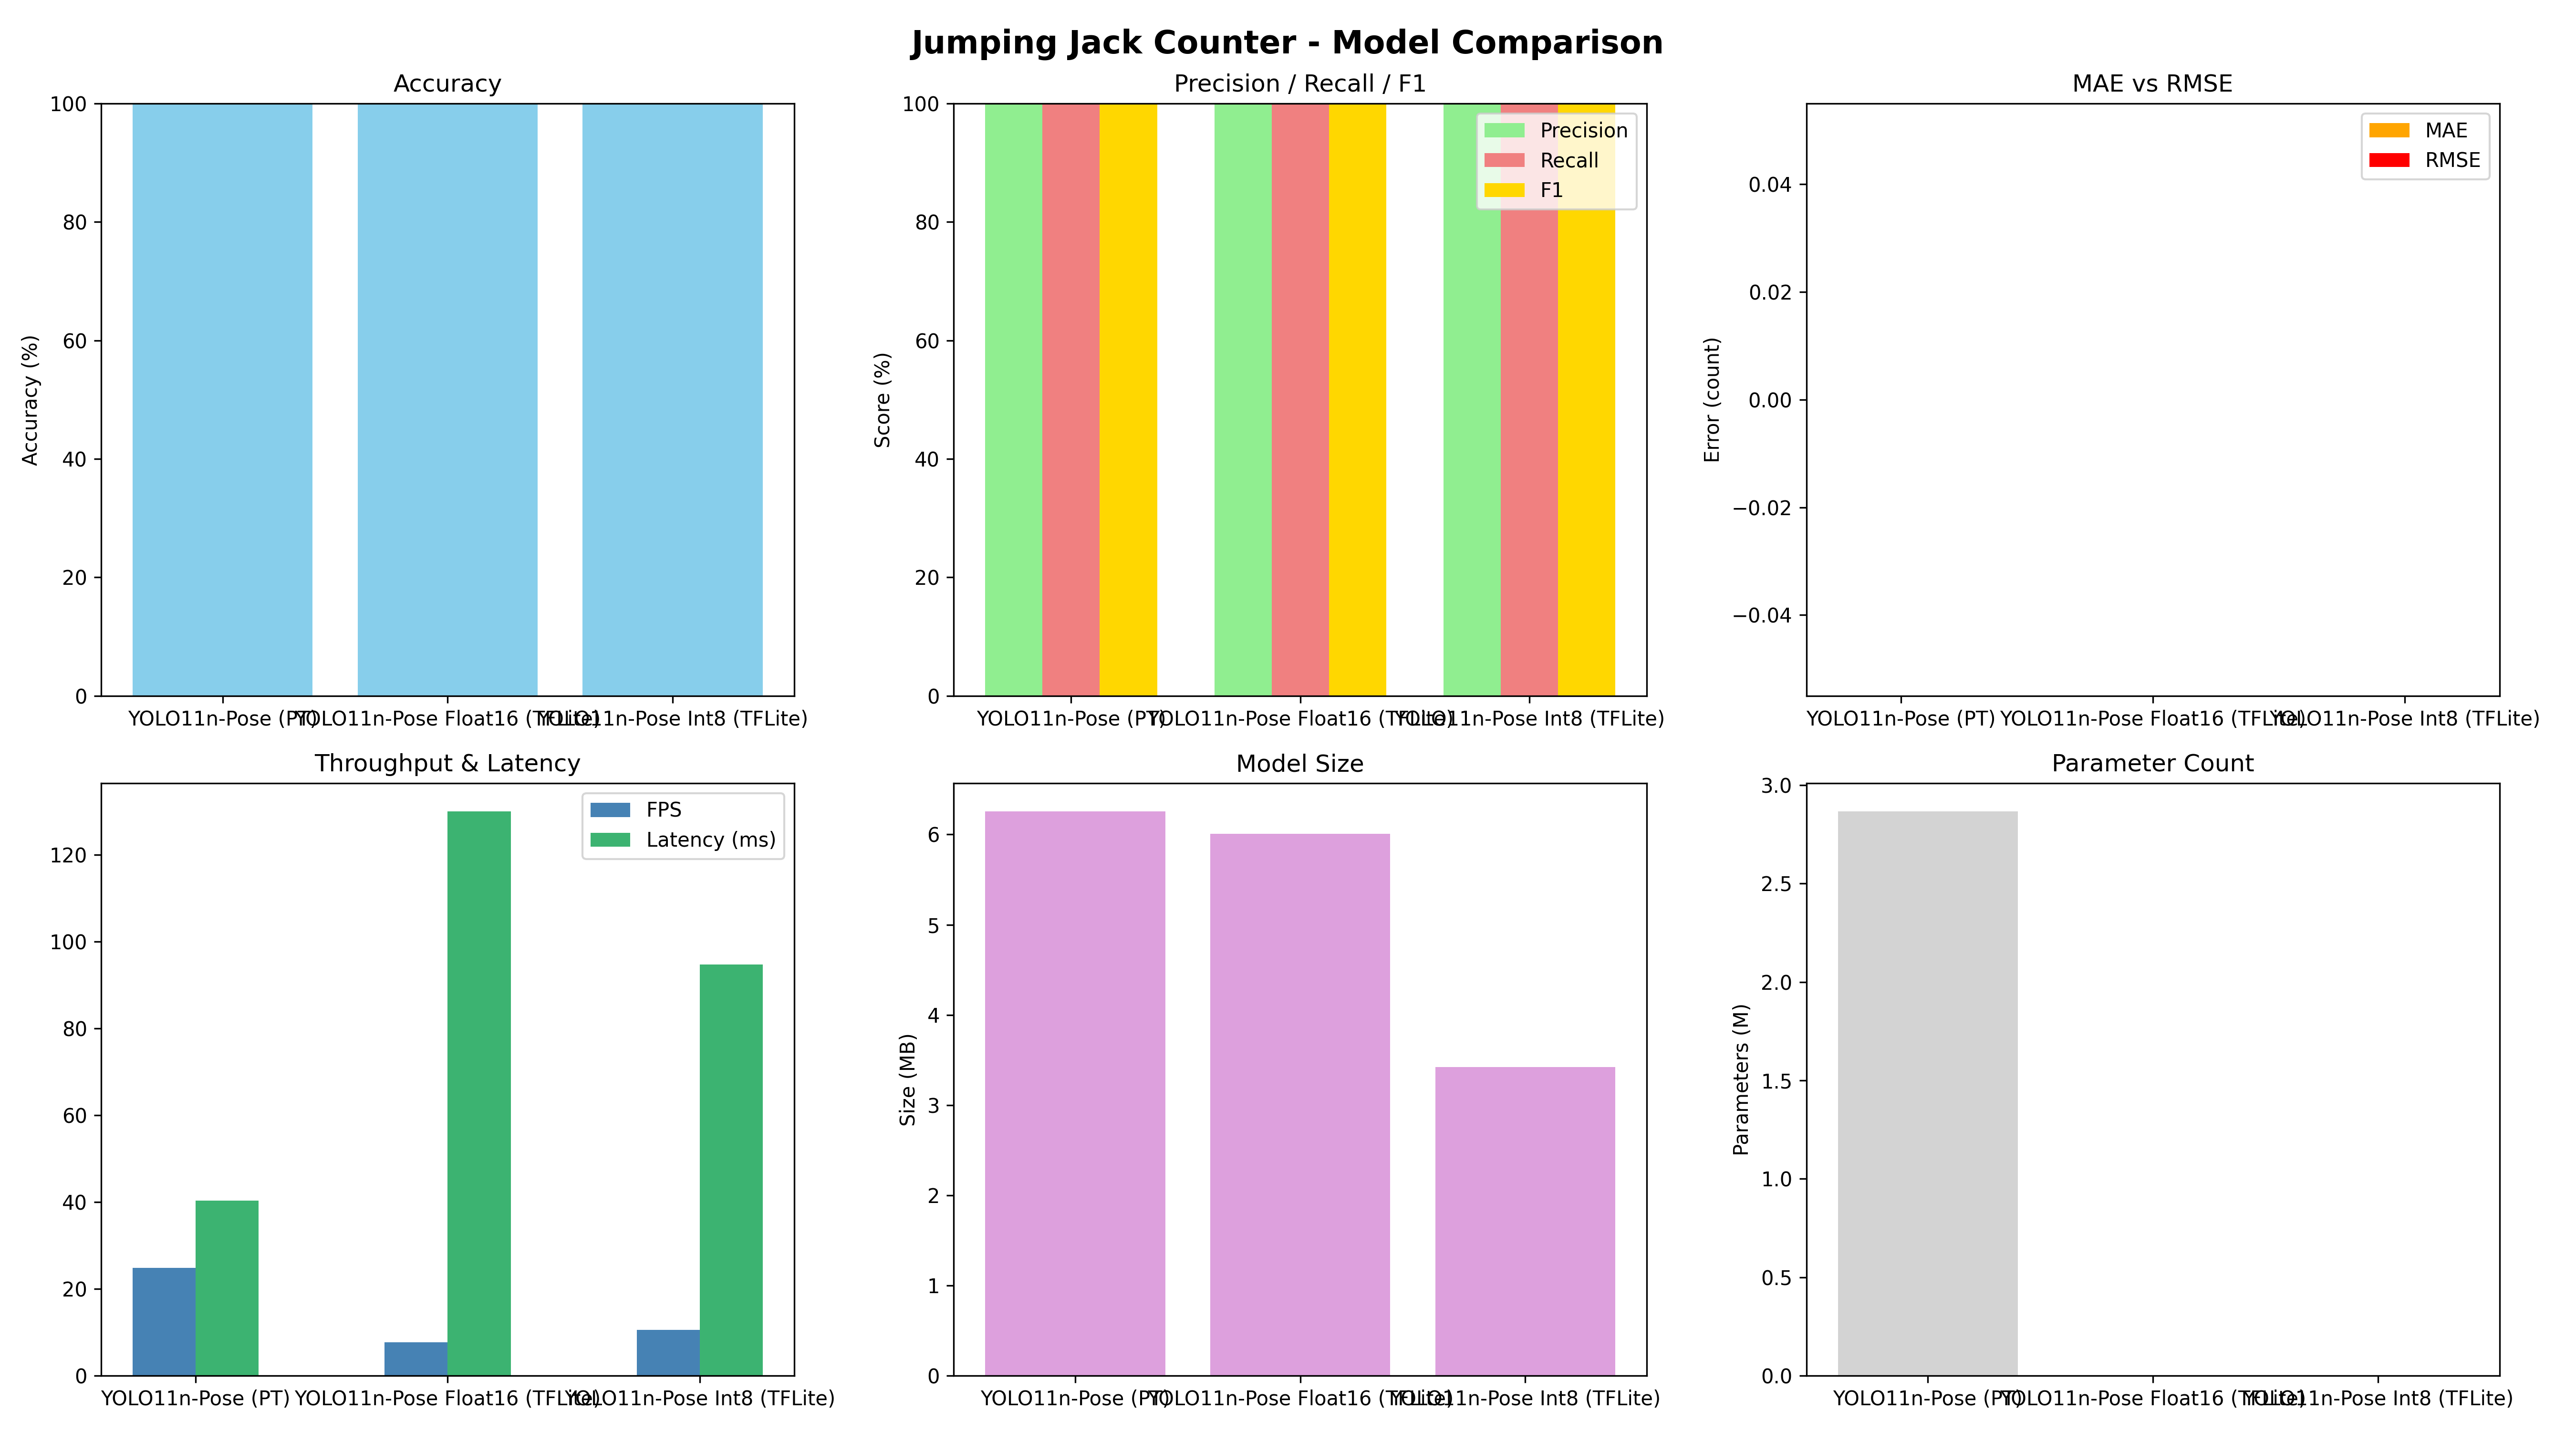

The table this chart was drawn from, first rows:
model, video, correct_count, predicted_count, error, frames, infer_time_s, accuracy, precision, recall, f1, mae, rmse, fps, latency_ms, size_mb, params, tp, fp, fn, tn
YOLO11n-Pose (PT), 1.mp4, 11, 11, 0, 316, 12.82, , , , , , , , , , , , , , 
YOLO11n-Pose (PT), 2.mp4, 100, 100, 0, 3029, 122.6, , , , , , , , , , , , , , 
YOLO11n-Pose (PT), 3.mp4, 30, 30, 0, 976, 39.22, , , , , , , , , , , , , , 
YOLO11n-Pose (PT), 4.mp4, 15, 15, 0, 474, 18.98, , , , , , , , , , , , , , 
YOLO11n-Pose (PT), 5.mp4, 18, 18, 0, 646, 25.89, , , , , , , , , , , , , , 
YOLO11n-Pose (PT), 6.mp4, 47, 47, 0, 1546, 61.48, , , , , , , , , , , , , , 
YOLO11n-Pose (PT), 7.mp4, 6, 6, 0, 190, 8.255, , , , , , , , , , , , , , 
YOLO11n-Pose (PT), SUMMARY, , , , , , 100.0, 100.0, 100.0, 100.0, 0.0, 0.0, 24.81, 40.31, 6.256, 2866468, 227.0, 0.0, 0.0, 0.0
YOLO11n-Pose Float16 (TFLite), 1.mp4, 11, 11, 0, 316, 50.9, , , , , , , , , , , , , , 
YOLO11n-Pose Float16 (TFLite), 2.mp4, 100, 100, 0, 3029, 388.7, , , , , , , , , , , , , , 
YOLO11n-Pose Float16 (TFLite), 3.mp4, 30, 30, 0, 976, 124.7, , , , , , , , , , , , , , 
YOLO11n-Pose Float16 (TFLite), 4.mp4, 15, 15, 0, 474, 61.76, , , , , , , , , , , , , , 
YOLO11n-Pose Float16 (TFLite), 5.mp4, 18, 18, 0, 646, 82.85, , , , , , , , , , , , , , 
YOLO11n-Pose Float16 (TFLite), 6.mp4, 47, 47, 0, 1546, 198.7, , , , , , , , , , , , , , 
YOLO11n-Pose Float16 (TFLite), 7.mp4, 6, 6, 0, 190, 25.54, , , , , , , , , , , , , , 
YOLO11n-Pose Float16 (TFLite), SUMMARY, , , , , , 100.0, 100.0, 100.0, 100.0, 0.0, 0.0, 7.692, 130, 6.008, , 227.0, 0.0, 0.0, 0.0
YOLO11n-Pose Int8 (TFLite), 1.mp4, 11, 11, 0, 316, 27.22, , , , , , , , , , , , , , 
YOLO11n-Pose Int8 (TFLite), 2.mp4, 100, 100, 0, 3029, 341.1, , , , , , , , , , , , , , 
YOLO11n-Pose Int8 (TFLite), 3.mp4, 30, 30, 0, 976, 80.08, , , , , , , , , , , , , , 
YOLO11n-Pose Int8 (TFLite), 4.mp4, 15, 15, 0, 474, 38.98, , , , , , , , , , , , , , 
YOLO11n-Pose Int8 (TFLite), 5.mp4, 18, 18, 0, 646, 52.69, , , , , , , , , , , , , , 
YOLO11n-Pose Int8 (TFLite), 6.mp4, 47, 47, 0, 1546, 124.7, , , , , , , , , , , , , , 
YOLO11n-Pose Int8 (TFLite), 7.mp4, 6, 6, 0, 190, 15.47, , , , , , , , , , , , , , 
YOLO11n-Pose Int8 (TFLite), SUMMARY, , , , , , 100.0, 100.0, 100.0, 100.0, 0.0, 0.0, 10.55, 94.78, 3.42, , 227.0, 0.0, 0.0, 0.0
